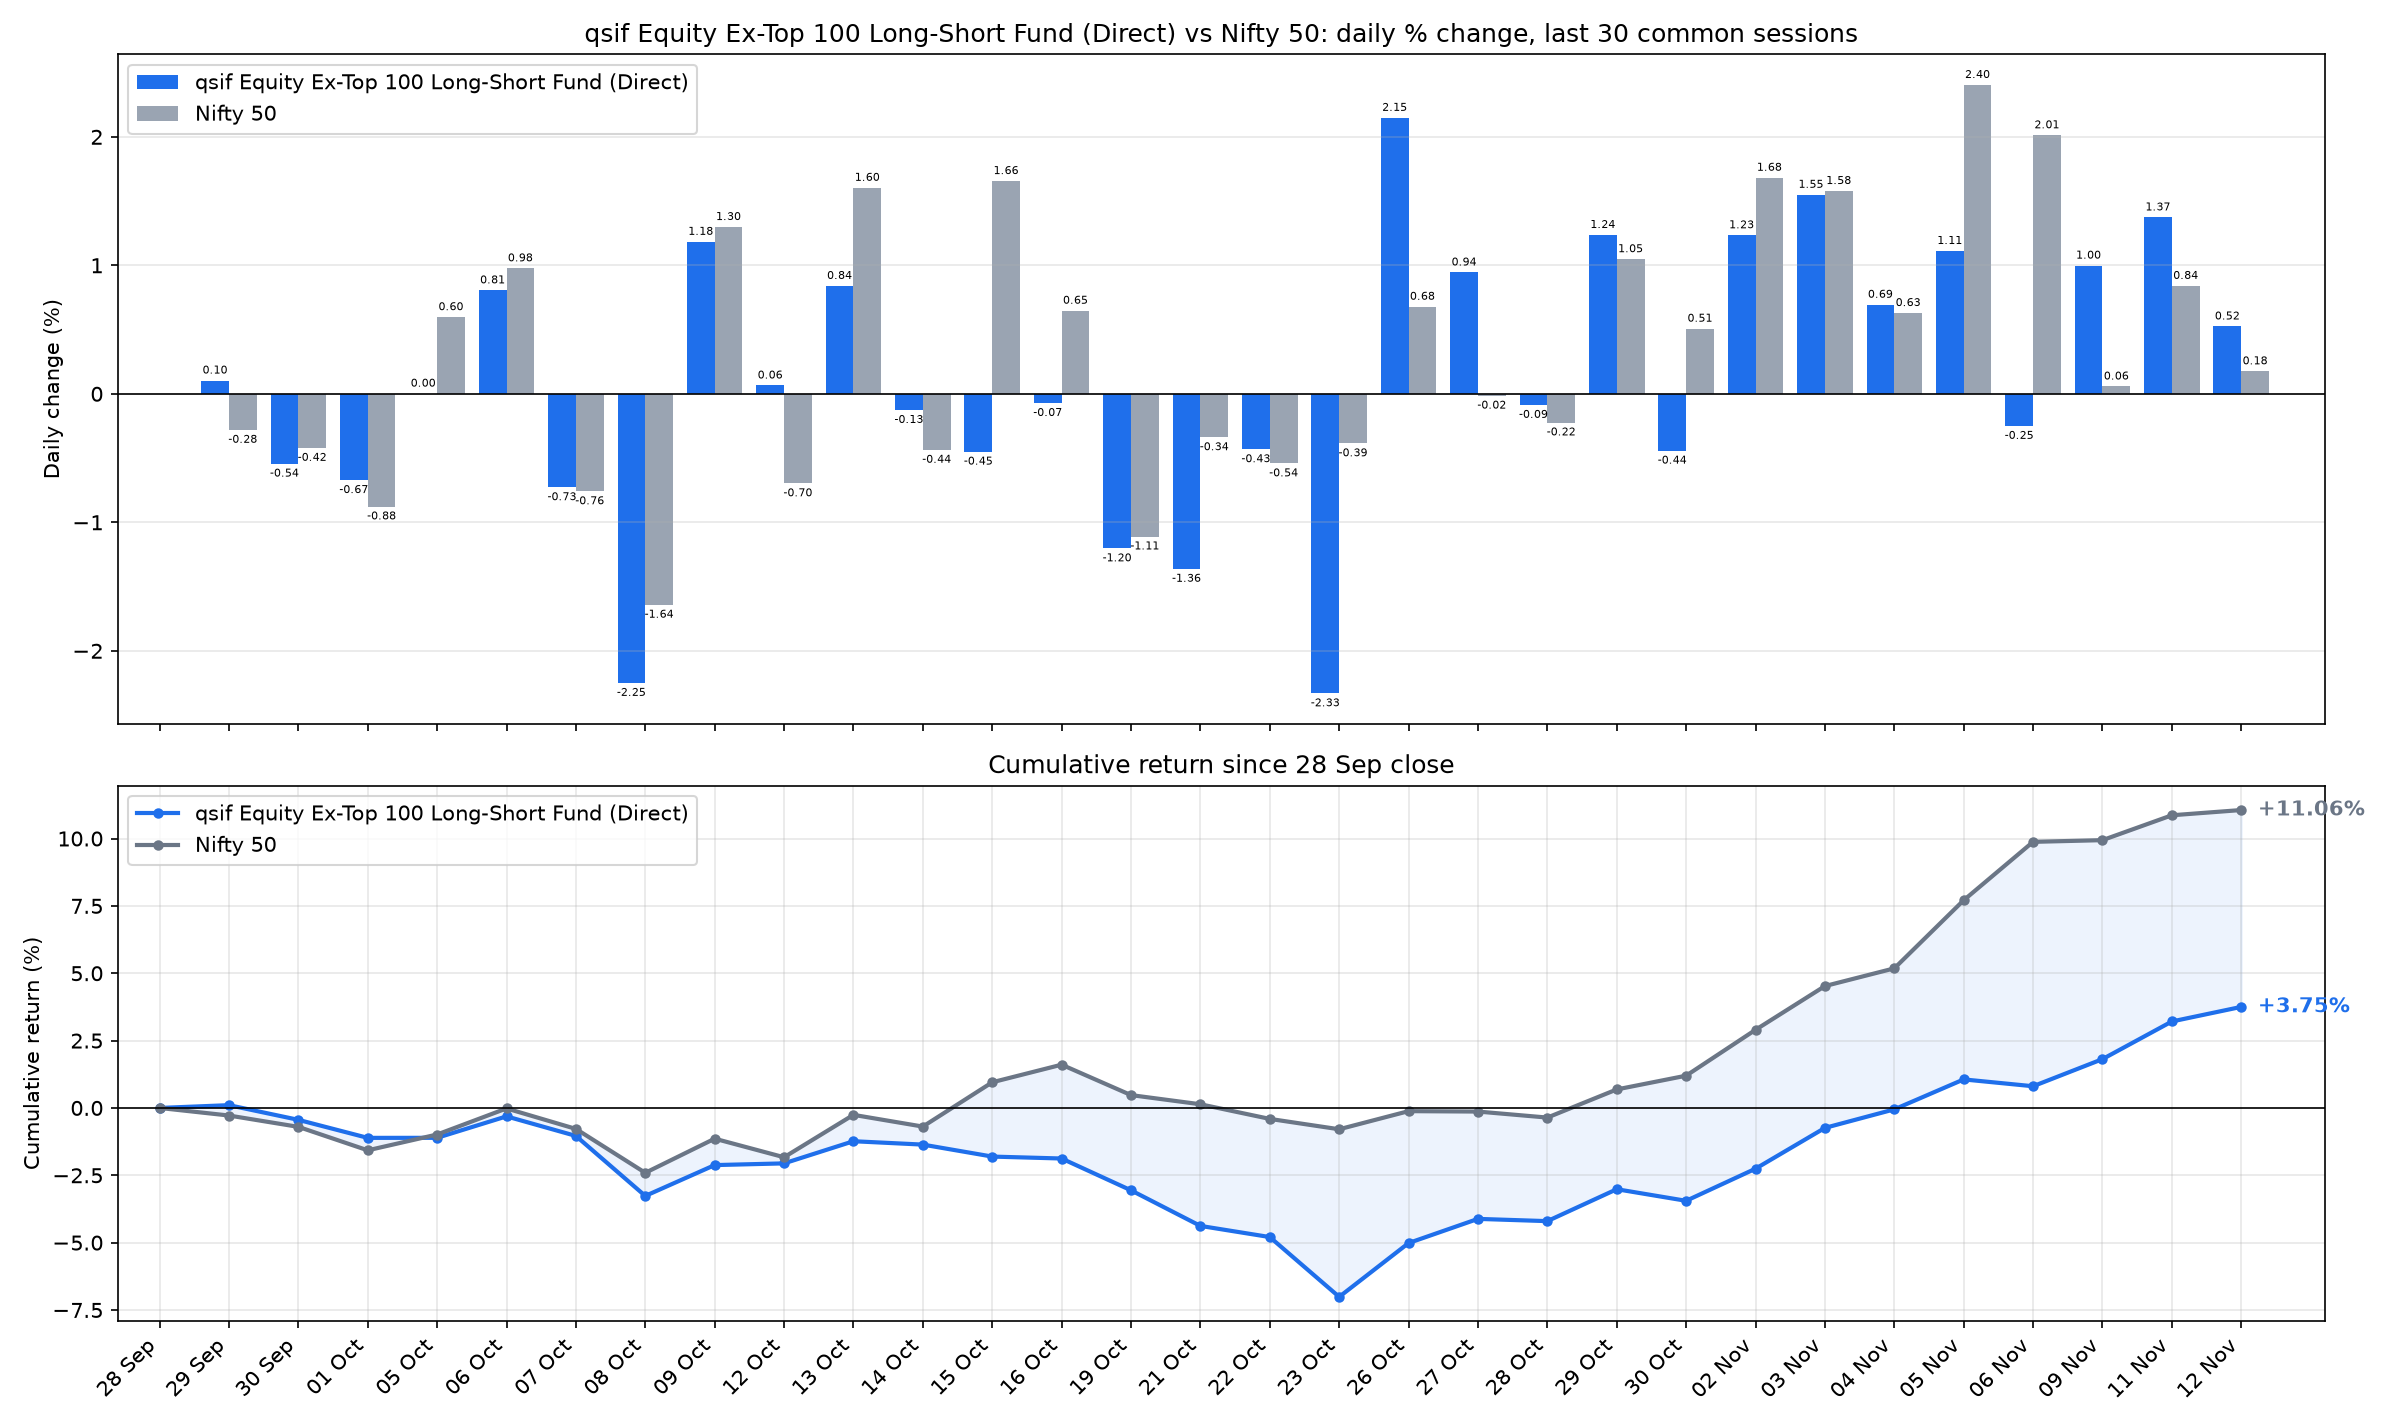

Values plotted in this chart, from the file beside it:
date, sif_nav, nifty_close, SIF % chg, Nifty 50 % chg, SIF cum %, Nifty 50 cum %
2026-09-29, 11.5, 22716, 0.1036, -0.2812, 0.1036, -0.2812
2026-09-30, 11.44, 22620, -0.5443, -0.4215, -0.4413, -0.7015
2026-10-01, 11.36, 22422, -0.6723, -0.8775, -1.111, -1.573
2026-10-05, 11.36, 22556, 0.0018, 0.5967, -1.109, -0.9855
2026-10-06, 11.45, 22776, 0.8053, 0.9769, -0.3125, -0.0182
2026-10-07, 11.37, 22603, -0.7282, -0.7598, -1.038, -0.7779
2026-10-08, 11.11, 22232, -2.251, -1.643, -3.266, -2.408
2026-10-09, 11.25, 22520, 1.183, 1.298, -2.121, -1.141
2026-10-12, 11.25, 22363, 0.0649, -0.6976, -2.058, -1.83
2026-10-13, 11.35, 22722, 0.8398, 1.603, -1.235, -0.2559
2026-10-14, 11.33, 22623, -0.1269, -0.4368, -1.36, -0.6916
2026-10-15, 11.28, 22997, -0.4509, 1.656, -1.805, 0.953
2026-10-16, 11.27, 23146, -0.0727, 0.647, -1.877, 1.606
2026-10-19, 11.14, 22889, -1.204, -1.111, -3.058, 0.4772
2026-10-21, 10.99, 22811, -1.363, -0.339, -4.379, 0.1365
2026-10-22, 10.94, 22688, -0.4324, -0.5423, -4.792, -0.4065
2026-10-23, 10.68, 22600, -2.332, -0.3863, -7.013, -0.7913
2026-10-26, 10.91, 22753, 2.148, 0.6779, -5.015, -0.1187
2026-10-27, 11.02, 22750, 0.9447, -0.0152, -4.118, -0.1339
2026-10-28, 11.01, 22699, -0.0871, -0.2237, -4.201, -0.3573
2026-10-29, 11.14, 22937, 1.236, 1.048, -3.017, 0.687
2026-10-30, 11.09, 23053, -0.4433, 0.5073, -3.447, 1.198
2026-11-02, 11.23, 23441, 1.234, 1.682, -2.255, 2.9
2026-11-03, 11.4, 23811, 1.549, 1.579, -0.7407, 4.524
2026-11-04, 11.48, 23961, 0.6936, 0.6289, -0.0522, 5.181
2026-11-05, 11.61, 24537, 1.112, 2.404, 1.059, 7.71
2026-11-06, 11.58, 25030, -0.2506, 2.012, 0.806, 9.877
2026-11-09, 11.7, 25045, 0.9981, 0.0571, 1.812, 9.94
2026-11-11, 11.86, 25255, 1.373, 0.8401, 3.21, 10.86
2026-11-12, 11.92, 25299, 0.5245, 0.1754, 3.751, 11.06
